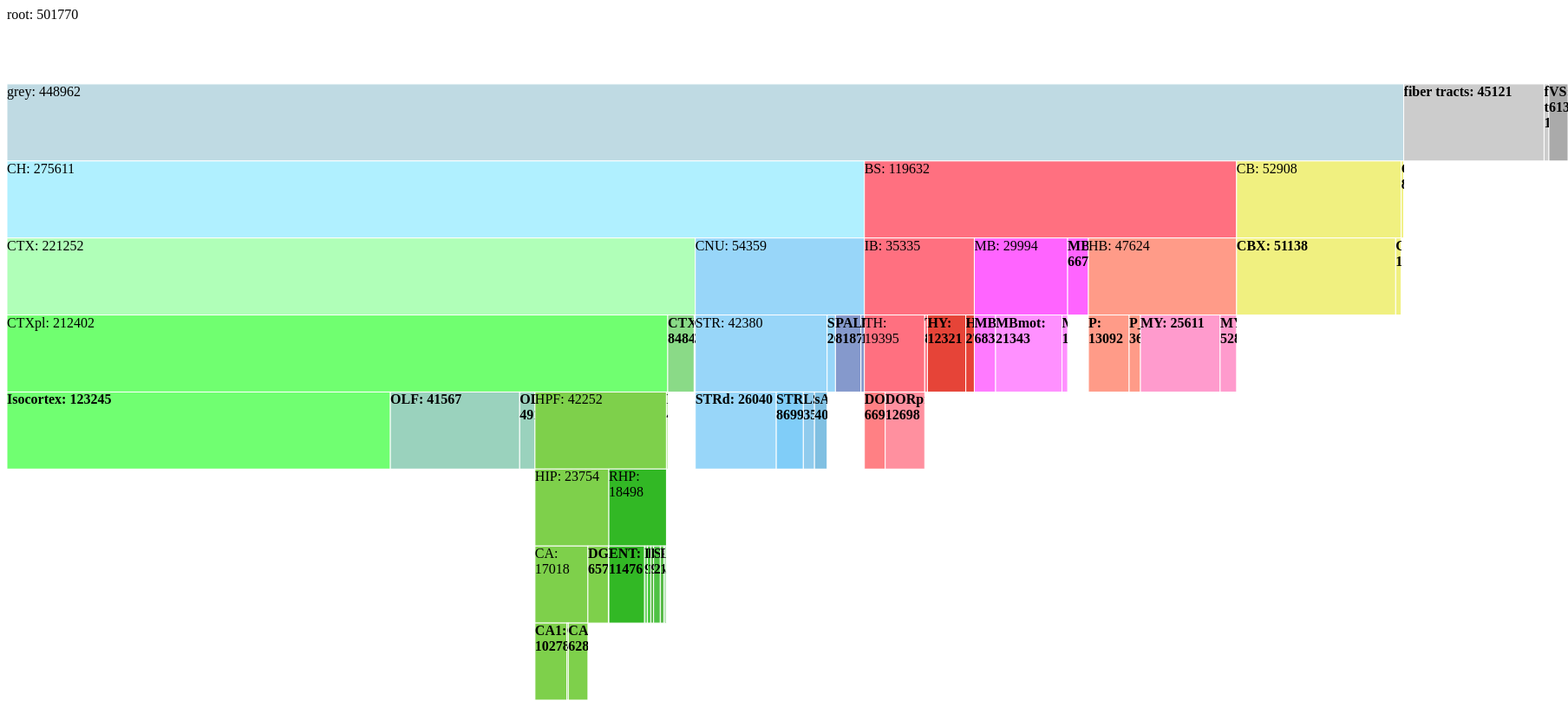
D3 v5 page, settled after 480 driven frames (8 s of simulated time); the page loaded 1 data file(s).


// 1 initial setup
var width = 1800,
    height = 800,
    x = d3.scaleLinear().range([0, width]),
    y = d3.scaleLinear().range([0, height]);
var partition = d3.partition()
    .size([width, height])
    .padding(0)
    .round(false);
var vis = d3.select("#icicle").append("svg")
        .attr("width", width)
        .attr("height", height);
var rect = vis.selectAll("rect");
var fo = vis.selectAll("foreignObject")
      
// 2 load data
d3.json('AObase_c.json').then(function (root){
    console.log('L0: root'), console.log(root)
    console.log('L1: root.msg[0]'), console.log(root.msg[0])
    console.log('L2: d3.entries(root.msg[0]'), console.log(d3.entries(root.msg[0]))
    // 2-1 shape root data
    root = d3.hierarchy(root.msg[0])
            .sum(function(d) {return d.voxel_count});
    console.log('L3: root'), console.log(root)
    partition(root);
    
    rect = rect.data(root.descendants())
        .enter().append("rect")
        .attr("x", function(d) {return d.x0;})
        .attr("y", function(d) {return d.y0;})
        .attr("width", function(d) { return d.x1 - d.x0; })
        .attr("height", function(d) { return d.y1 - d.y0; })
        .attr("fill", function(d) { return "#" + d.data.color_hex_triplet; })
        .on("click", clicked);

    fo = fo.data(root.descendants())
        .enter().append("foreignObject")
        .attr("x", function(d){return d.x0;})
        .attr("y", function(d){return d.y0;})
        .attr("width", function(d){return d.x1 - d.x0;})
        .attr("height", function(d){return d.y1 - d.y0; })
        .style("color", "black")
        .style("cursor", "pointer")
	.style("font-weight", function(d) { return d.data.voxel_count > 0 ? "bold":""})
	.text(function(d){return d.data.acronym + ": " + d.value})
        .on("click", clicked);
});
      
// 3 click
function clicked(d) {
    console.log('L5: d of clicked')
    console.log(d)
  x.domain([d.x0, d.x1]);
  y.domain([d.y0, height]).range([d.depth ? 20 : 0, height]);

  rect.transition()
    .duration(750)
    .attr("x", function(d) { return x(d.x0); })
    .attr("y", function(d) { return y(d.y0); })
    .attr("width", function(d) { return x(d.x1) -x(d.x0); })
    .attr("height", function(d) { return y(d.y1) -y(d.y0); });

    console.log("d.x0")
    console.log(d.x0)
    console.log("d.y0")
    console.log(d.y0)
    console.log("d.x1")
    console.log(d.x1)
    console.log("d.y1")
    console.log(d.y1)
    
  fo.transition()
    .duration(750)
    .attr("x", function(d) { return x(d.x0); })
    .attr("y", function(d) { return y(d.y0); })
    .attr("width", function(d) { return x(d.x1) - x(d.x0); })
    .attr("height", function(d) { return y(d.y1) - y(d.y0); });
}


### data: AObase_c.json
{
 "success": true,
 "id": 0,
 "start_row": 0,
 "num_rows": 1,
 "total_rows": 1,
 "msg": [
  {
   "id": 997,
   "atlas_id": -1,
   "ontology_id": 1,
   "acronym": "root",
   "name": "root",
   "color_hex_triplet": "FFFFFF",
   "graph_order": 0,
   "st_level": null,
   "hemisphere_id": 3,
   "parent_structure_id": null,
   "children": [
    "{... 12 keys}",
    "{... 12 keys}",
    "{... 12 keys}",
    "{... 12 keys}"
   ],
   "voxel_count": null
  },
  {
   "id": 1000000028,
   "atlas_id": -1,
   "ontology_id": 1,
   "acronym": "root_peri",
   "name": "root_peripheral",
   "color_hex_triplet": "FFFFFF",
   "graph_order": 0,
   "st_level": null,
   "hemisphere_id": 3,
   "parent_structure_id": null,
   "children": null,
   "voxel_count": 3589
  }
 ]
}